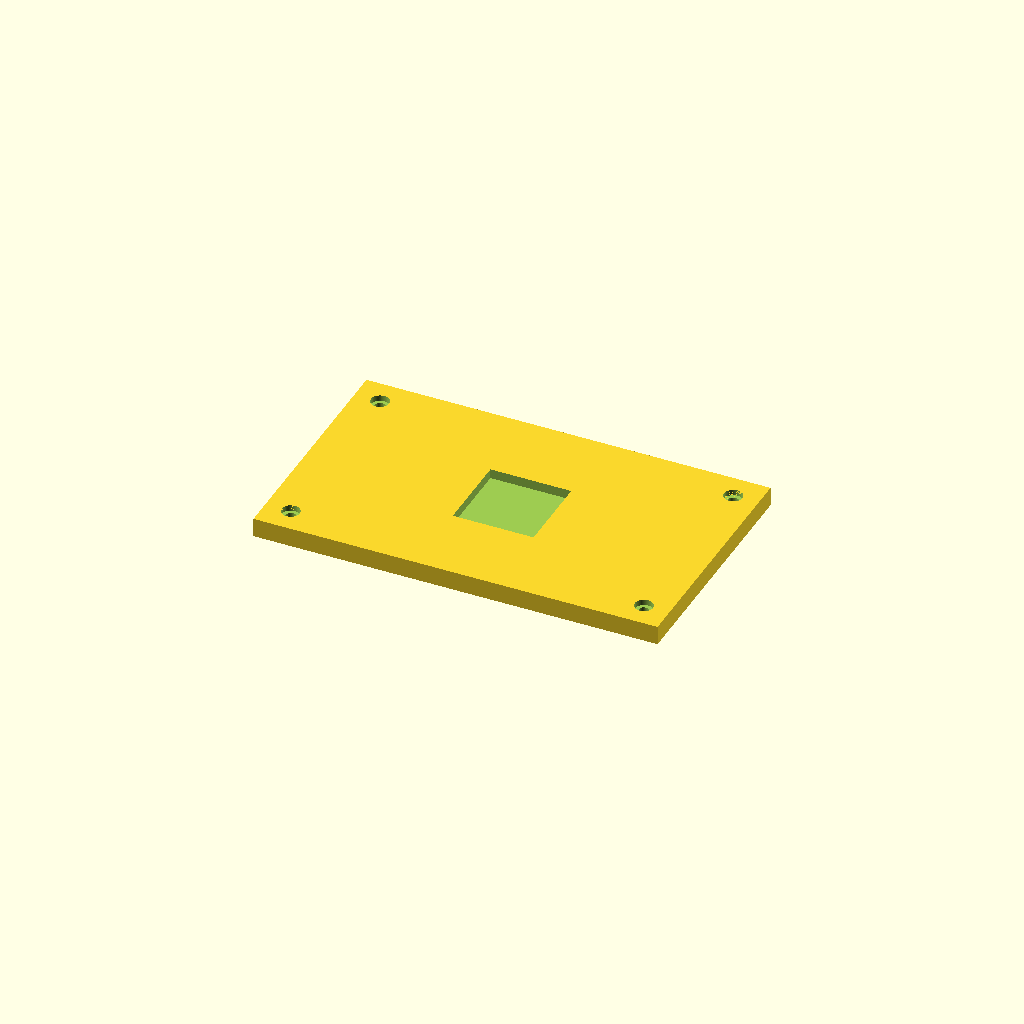
Cell 1 — every parameter at its default value.
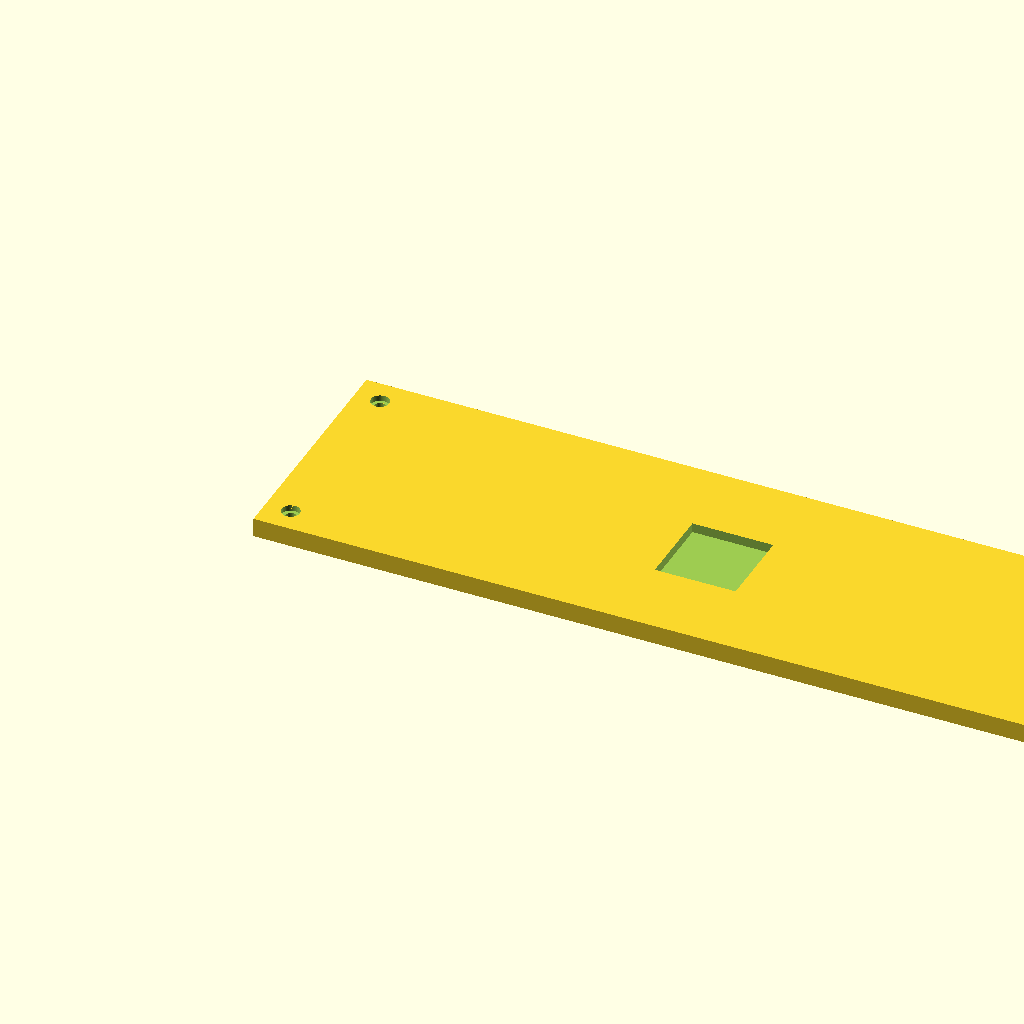
Cell 2: the same model with ow = 254.
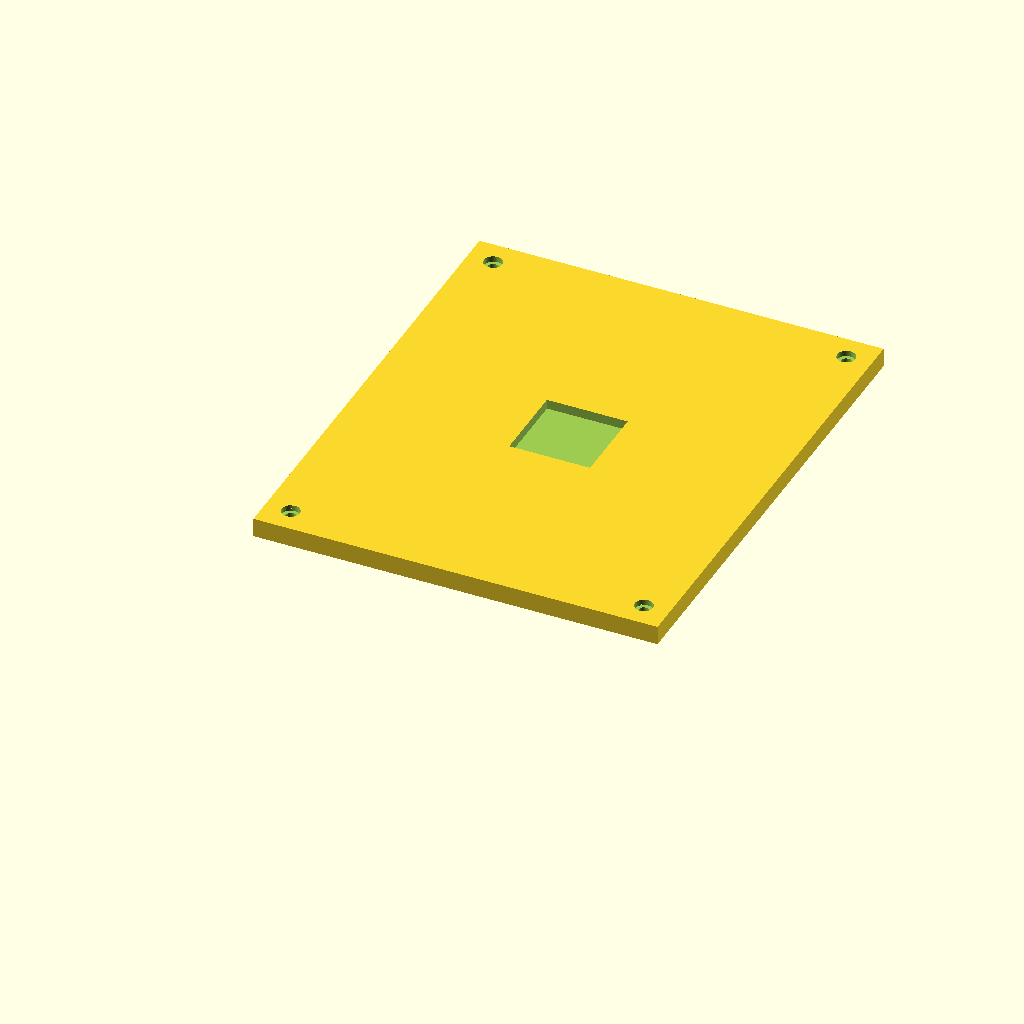
Cell 3: od = 152.4 (everything else at default).
All cells are drawn from one camera (rotation 55°, 0°, 25°, orthographic, colour scheme Cornfield), so only the parameter changes between them.
The OpenSCAD source (cad/scad/obelisk_bottom_v1.scad):
// =============================================================================
// imac-camera-rebirth — obelisk_bottom.scad
// Bottom plate V1: slimmed, M3 button head recess, 4 corner holes
// https://github.com/thisoldcpu/imac-camera-rebirth
// =============================================================================

include <params.scad>

$fn = 64;

ow         = 127.00;
od         =  76.20;
screw_in   =   8.00;

m3_shaft   =   3.30;
m3_head_d  =   5.70;
m3_head_h  =   1.80;

recess_w   =  25.40;
recess_d   =  25.40;
recess_h   =   3.00;
wall_t     =   3.00;
plate_h    =  recess_h + wall_t;

module m3_recess(total_h) {
    cylinder(h=total_h, d=m3_shaft);
    translate([0, 0, total_h - m3_head_h])
        cylinder(h=m3_head_h+0.01, d=m3_head_d);
}

module obelisk_bottom() {
    difference() {
        cube([ow, od, plate_h]);

        // Docking recess from top face
        translate([ow/2 - recess_w/2, od/2 - recess_d/2, plate_h - recess_h])
            cube([recess_w, recess_d, recess_h + 0.01]);

        // M3 button head recesses — 4 corners only
        translate([screw_in,    screw_in,    0]) m3_recess(plate_h);
        translate([ow-screw_in, screw_in,    0]) m3_recess(plate_h);
        translate([screw_in,    od-screw_in, 0]) m3_recess(plate_h);
        translate([ow-screw_in, od-screw_in, 0]) m3_recess(plate_h);
    }
}

obelisk_bottom();
Customizer parameters (derived from the source; name, type, default, range or options):
ow: number, default 127
od: number, default 76.2
screw_in: number, default 8
m3_shaft: number, default 3.3
m3_head_d: number, default 5.7
m3_head_h: number, default 1.8
recess_w: number, default 25.4
recess_d: number, default 25.4
recess_h: number, default 3
wall_t: number, default 3
